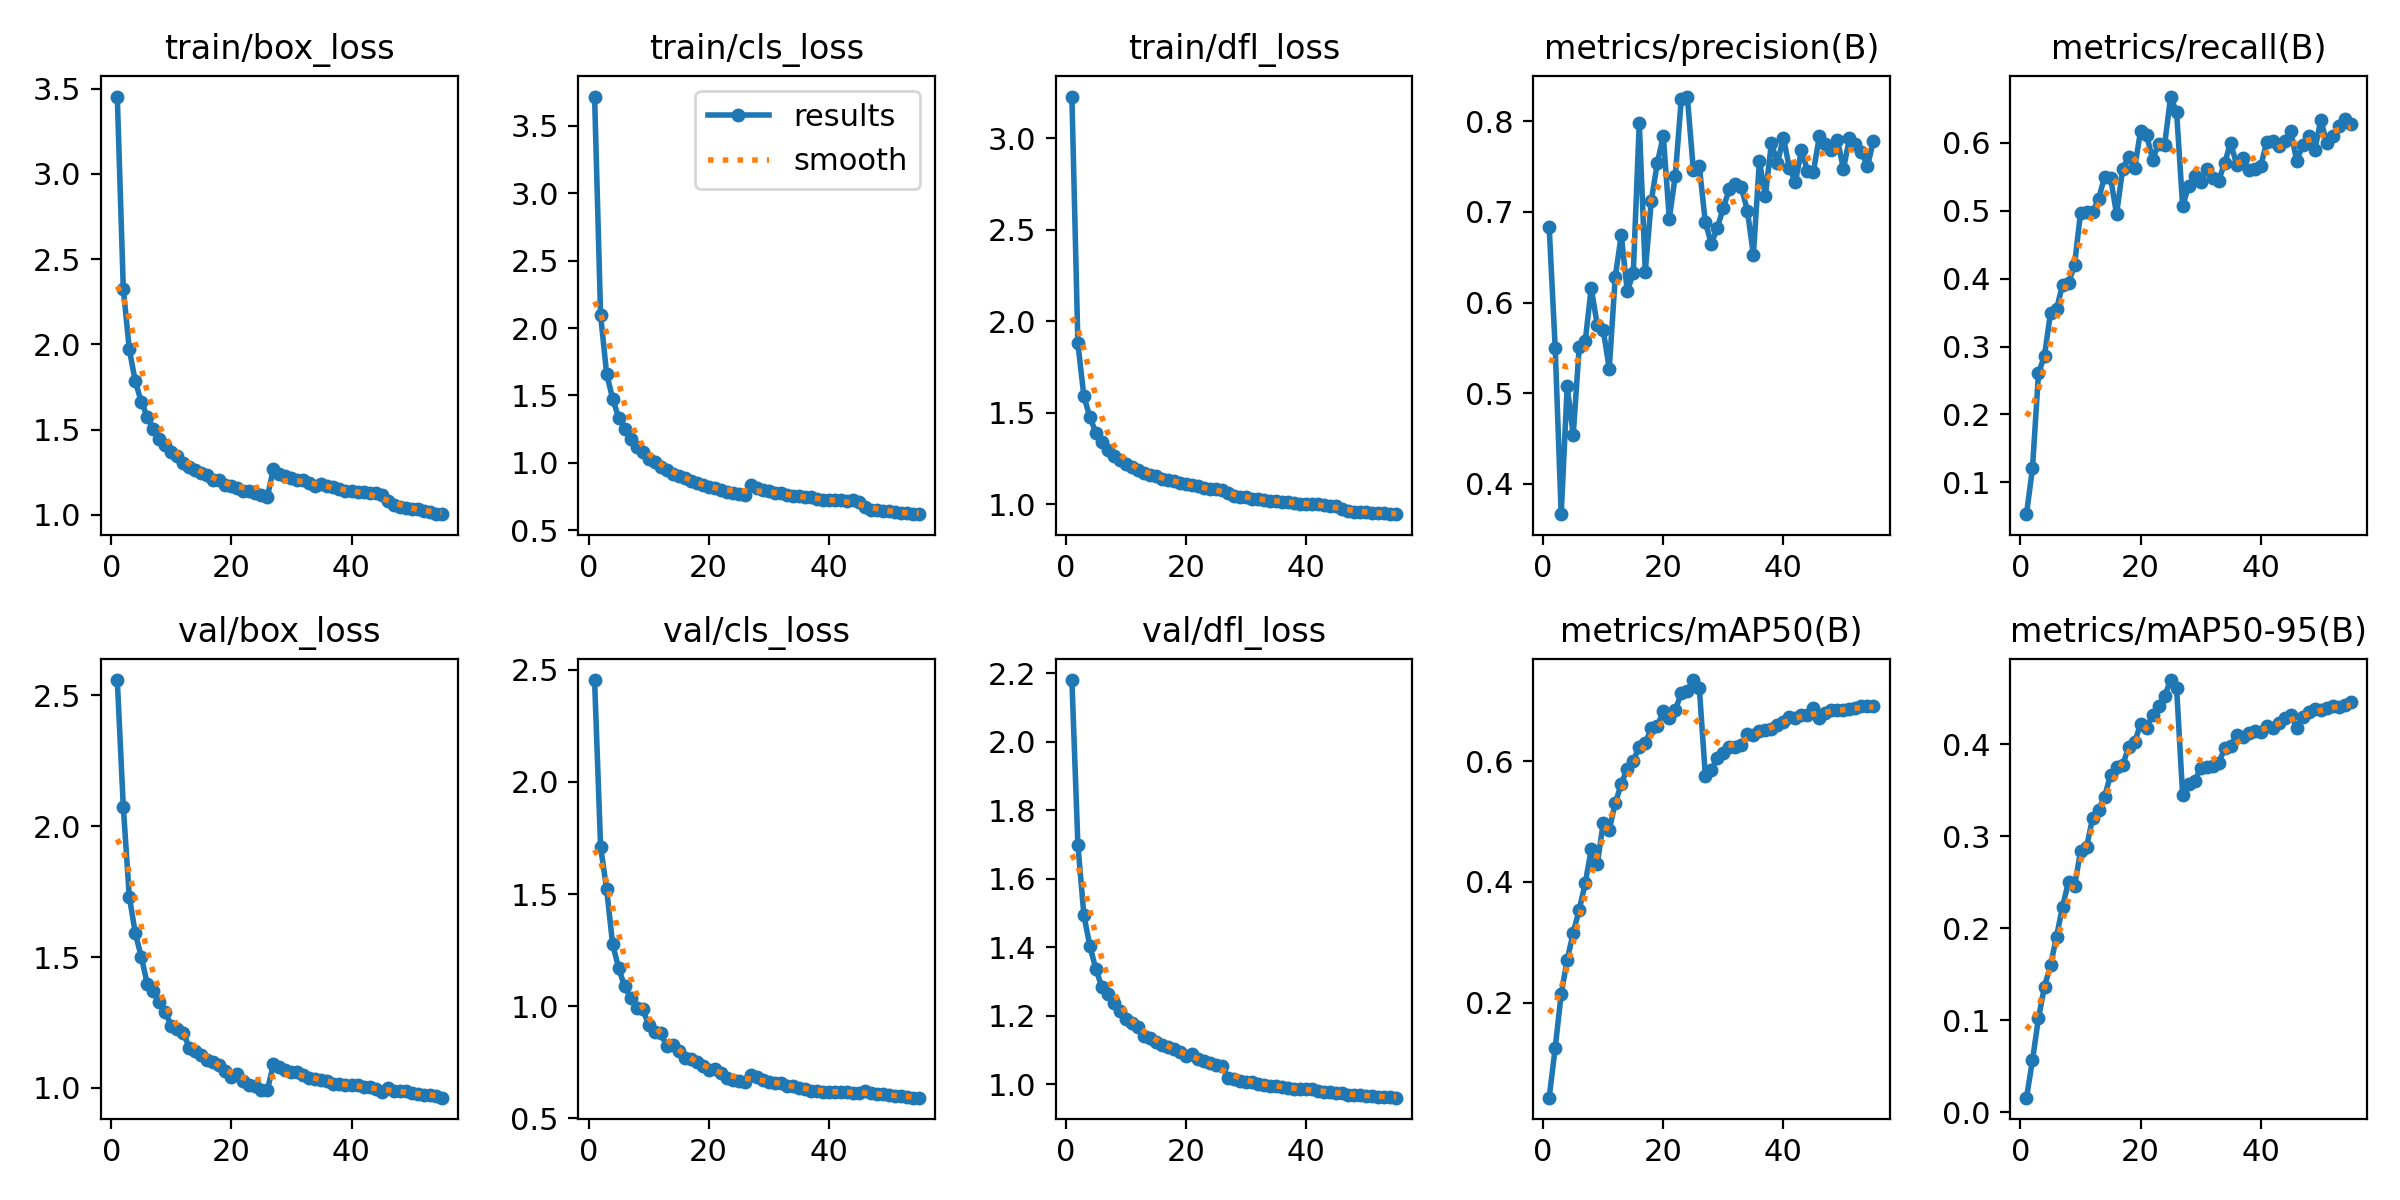

The data file committed next to this chart (first rows):
epoch, train/box_loss, train/cls_loss, train/dfl_loss, metrics/precision(B), metrics/recall(B), metrics/mAP50(B), metrics/mAP50-95(B), val/box_loss, val/cls_loss, val/dfl_loss, lr/pg0, lr/pg1, lr/pg2
1, 3.454, 3.717, 3.227, 0.6833, 0.05302, 0.04225, 0.01602, 2.559, 2.454, 2.18, 0.0002771, 0.0002771, 0.0002771
2, 2.328, 2.097, 1.879, 0.5501, 0.121, 0.1247, 0.05676, 2.074, 1.712, 1.699, 0.0005447, 0.0005447, 0.0005447
3, 1.97, 1.663, 1.591, 0.3662, 0.2605, 0.2143, 0.1027, 1.731, 1.524, 1.493, 0.0008024, 0.0008024, 0.0008024
4, 1.783, 1.477, 1.475, 0.5077, 0.2866, 0.2711, 0.1369, 1.591, 1.278, 1.402, 0.000788, 0.000788, 0.000788
5, 1.662, 1.337, 1.391, 0.4535, 0.3499, 0.3157, 0.1599, 1.501, 1.17, 1.336, 0.000773, 0.000773, 0.000773
6, 1.575, 1.249, 1.339, 0.5511, 0.3551, 0.3541, 0.191, 1.397, 1.089, 1.283, 0.000758, 0.000758, 0.000758
7, 1.502, 1.179, 1.299, 0.5571, 0.3906, 0.3975, 0.2236, 1.372, 1.038, 1.262, 0.000743, 0.000743, 0.000743
8, 1.444, 1.121, 1.265, 0.6161, 0.3935, 0.4542, 0.2508, 1.329, 0.9944, 1.237, 0.000728, 0.000728, 0.000728
9, 1.411, 1.079, 1.242, 0.5753, 0.4201, 0.429, 0.2458, 1.289, 0.9881, 1.213, 0.0007131, 0.0007131, 0.0007131
10, 1.366, 1.032, 1.219, 0.5698, 0.4971, 0.4981, 0.2837, 1.236, 0.9187, 1.19, 0.000698, 0.000698, 0.000698
11, 1.342, 1.008, 1.205, 0.5267, 0.4978, 0.4864, 0.2885, 1.227, 0.8833, 1.177, 0.0006831, 0.0006831, 0.0006831
12, 1.306, 0.9709, 1.186, 0.6284, 0.4975, 0.5305, 0.3195, 1.211, 0.8792, 1.167, 0.0006681, 0.0006681, 0.0006681
13, 1.28, 0.9443, 1.171, 0.6744, 0.5175, 0.5624, 0.3291, 1.152, 0.825, 1.141, 0.0006531, 0.0006531, 0.0006531
14, 1.261, 0.9202, 1.158, 0.6126, 0.5494, 0.5881, 0.3432, 1.141, 0.8262, 1.134, 0.0006381, 0.0006381, 0.0006381
15, 1.244, 0.9035, 1.155, 0.6323, 0.5488, 0.6003, 0.3668, 1.127, 0.7997, 1.122, 0.0006231, 0.0006231, 0.0006231
16, 1.233, 0.8847, 1.141, 0.7986, 0.4949, 0.6246, 0.3757, 1.107, 0.7694, 1.115, 0.0006081, 0.0006081, 0.0006081
17, 1.206, 0.8654, 1.131, 0.6341, 0.5609, 0.6304, 0.3772, 1.1, 0.766, 1.108, 0.0005931, 0.0005931, 0.0005931
18, 1.202, 0.8509, 1.127, 0.7122, 0.5796, 0.655, 0.397, 1.088, 0.751, 1.103, 0.0005781, 0.0005781, 0.0005781
19, 1.176, 0.8336, 1.116, 0.7541, 0.5626, 0.6579, 0.4024, 1.064, 0.7345, 1.093, 0.0005631, 0.0005631, 0.0005631
20, 1.167, 0.8203, 1.111, 0.7838, 0.6174, 0.6828, 0.4222, 1.043, 0.7167, 1.082, 0.0005481, 0.0005481, 0.0005481
21, 1.158, 0.8111, 1.104, 0.6928, 0.6118, 0.6711, 0.4176, 1.051, 0.7184, 1.089, 0.0005331, 0.0005331, 0.0005331
22, 1.142, 0.7977, 1.099, 0.7401, 0.5754, 0.6851, 0.4325, 1.026, 0.7012, 1.072, 0.0005181, 0.0005181, 0.0005181
23, 1.139, 0.7873, 1.092, 0.8252, 0.5989, 0.7134, 0.442, 1.011, 0.6812, 1.067, 0.0005031, 0.0005031, 0.0005031
24, 1.127, 0.7749, 1.087, 0.8275, 0.5969, 0.7169, 0.4526, 1.006, 0.6733, 1.063, 0.0004881, 0.0004881, 0.0004881
25, 1.114, 0.7729, 1.082, 0.7465, 0.6683, 0.7348, 0.47, 0.9926, 0.6682, 1.057, 0.0004731, 0.0004731, 0.0004731
26, 1.106, 0.7612, 1.08, 0.7503, 0.6448, 0.7215, 0.461, 0.9928, 0.6615, 1.052, 0.0004581, 0.0004581, 0.0004581
27, 1.27, 0.8354, 1.06, 0.6887, 0.5071, 0.576, 0.3449, 1.089, 0.694, 1.019, 0.0004432, 0.0004432, 0.0004432
28, 1.239, 0.8106, 1.048, 0.6648, 0.5362, 0.5857, 0.3565, 1.081, 0.6857, 1.014, 0.0004282, 0.0004282, 0.0004282
29, 1.225, 0.7978, 1.04, 0.6825, 0.5513, 0.6058, 0.3605, 1.069, 0.6724, 1.01, 0.0004132, 0.0004132, 0.0004132
30, 1.215, 0.7889, 1.039, 0.7046, 0.5423, 0.6132, 0.3739, 1.06, 0.6644, 1.007, 0.0003982, 0.0003982, 0.0003982
31, 1.205, 0.7793, 1.031, 0.7255, 0.5616, 0.6242, 0.3751, 1.06, 0.6599, 1.007, 0.0003832, 0.0003832, 0.0003832
32, 1.202, 0.7753, 1.029, 0.731, 0.5481, 0.6239, 0.3761, 1.049, 0.6602, 1.002, 0.0003682, 0.0003682, 0.0003682
33, 1.186, 0.763, 1.024, 0.7272, 0.5441, 0.627, 0.3796, 1.038, 0.6467, 0.9977, 0.0003532, 0.0003532, 0.0003532
34, 1.169, 0.7523, 1.019, 0.7016, 0.5708, 0.6457, 0.3958, 1.033, 0.6433, 0.9952, 0.0003382, 0.0003382, 0.0003382
35, 1.177, 0.7535, 1.018, 0.6524, 0.6, 0.6429, 0.3982, 1.028, 0.6367, 0.9952, 0.0003232, 0.0003232, 0.0003232
36, 1.167, 0.7453, 1.016, 0.7562, 0.5676, 0.6511, 0.4104, 1.025, 0.6309, 0.9929, 0.0003082, 0.0003082, 0.0003082
37, 1.16, 0.744, 1.014, 0.7179, 0.5778, 0.6528, 0.4082, 1.014, 0.6242, 0.9883, 0.0002932, 0.0002932, 0.0002932
38, 1.15, 0.7338, 1.01, 0.7761, 0.5598, 0.6538, 0.4121, 1.013, 0.6239, 0.9862, 0.0002782, 0.0002782, 0.0002782
39, 1.136, 0.7252, 1.004, 0.754, 0.5612, 0.6595, 0.4148, 1.009, 0.6162, 0.9845, 0.0002632, 0.0002632, 0.0002632
40, 1.137, 0.7215, 1.003, 0.7822, 0.5656, 0.666, 0.4134, 1.01, 0.6178, 0.9869, 0.0002482, 0.0002482, 0.0002482
41, 1.135, 0.7234, 1.004, 0.7484, 0.6011, 0.6743, 0.4201, 1.01, 0.6193, 0.9843, 0.0002332, 0.0002332, 0.0002332
42, 1.134, 0.7212, 0.9998, 0.7334, 0.6029, 0.6711, 0.418, 1.005, 0.6198, 0.9813, 0.0002182, 0.0002182, 0.0002182
43, 1.127, 0.7204, 0.9958, 0.7683, 0.5951, 0.6777, 0.4237, 1.003, 0.6168, 0.9772, 0.0002033, 0.0002033, 0.0002033
44, 1.129, 0.7213, 0.9938, 0.7457, 0.6032, 0.677, 0.4293, 0.9938, 0.6123, 0.9759, 0.0001883, 0.0001883, 0.0001883
45, 1.119, 0.7134, 0.9919, 0.7447, 0.6181, 0.6893, 0.4321, 0.9856, 0.6125, 0.974, 0.0001733, 0.0001733, 0.0001733
46, 1.081, 0.6761, 0.973, 0.7842, 0.573, 0.6725, 0.4182, 0.9991, 0.6228, 0.9739, 0.0001583, 0.0001583, 0.0001583
47, 1.054, 0.6541, 0.9635, 0.7752, 0.5973, 0.68, 0.4301, 0.9879, 0.6123, 0.9692, 0.0001433, 0.0001433, 0.0001433
48, 1.046, 0.647, 0.9602, 0.7682, 0.6101, 0.6844, 0.4354, 0.9868, 0.6099, 0.9685, 0.0001283, 0.0001283, 0.0001283
49, 1.038, 0.6406, 0.9577, 0.7797, 0.589, 0.6859, 0.4381, 0.9872, 0.6073, 0.9693, 0.0001133, 0.0001133, 0.0001133
50, 1.036, 0.6412, 0.9562, 0.7476, 0.6339, 0.6853, 0.4375, 0.98, 0.6062, 0.9659, 9.8294e-05, 9.8294e-05, 9.8294e-05
51, 1.031, 0.633, 0.9537, 0.7815, 0.6005, 0.6866, 0.4402, 0.976, 0.6023, 0.9647, 8.33e-05, 8.33e-05, 8.33e-05
52, 1.023, 0.6298, 0.9518, 0.7748, 0.6109, 0.6881, 0.442, 0.9717, 0.598, 0.9633, 6.8306e-05, 6.8306e-05, 6.8306e-05
53, 1.015, 0.6262, 0.9506, 0.7662, 0.6255, 0.6912, 0.4406, 0.9708, 0.5938, 0.9633, 5.3312e-05, 5.3312e-05, 5.3312e-05
54, 1.003, 0.6199, 0.9468, 0.7508, 0.6348, 0.6917, 0.4432, 0.9687, 0.5933, 0.9624, 3.8318e-05, 3.8318e-05, 3.8318e-05
55, 1.005, 0.6196, 0.9467, 0.7786, 0.6273, 0.6923, 0.4466, 0.9622, 0.5927, 0.9604, 2.3324e-05, 2.3324e-05, 2.3324e-05
